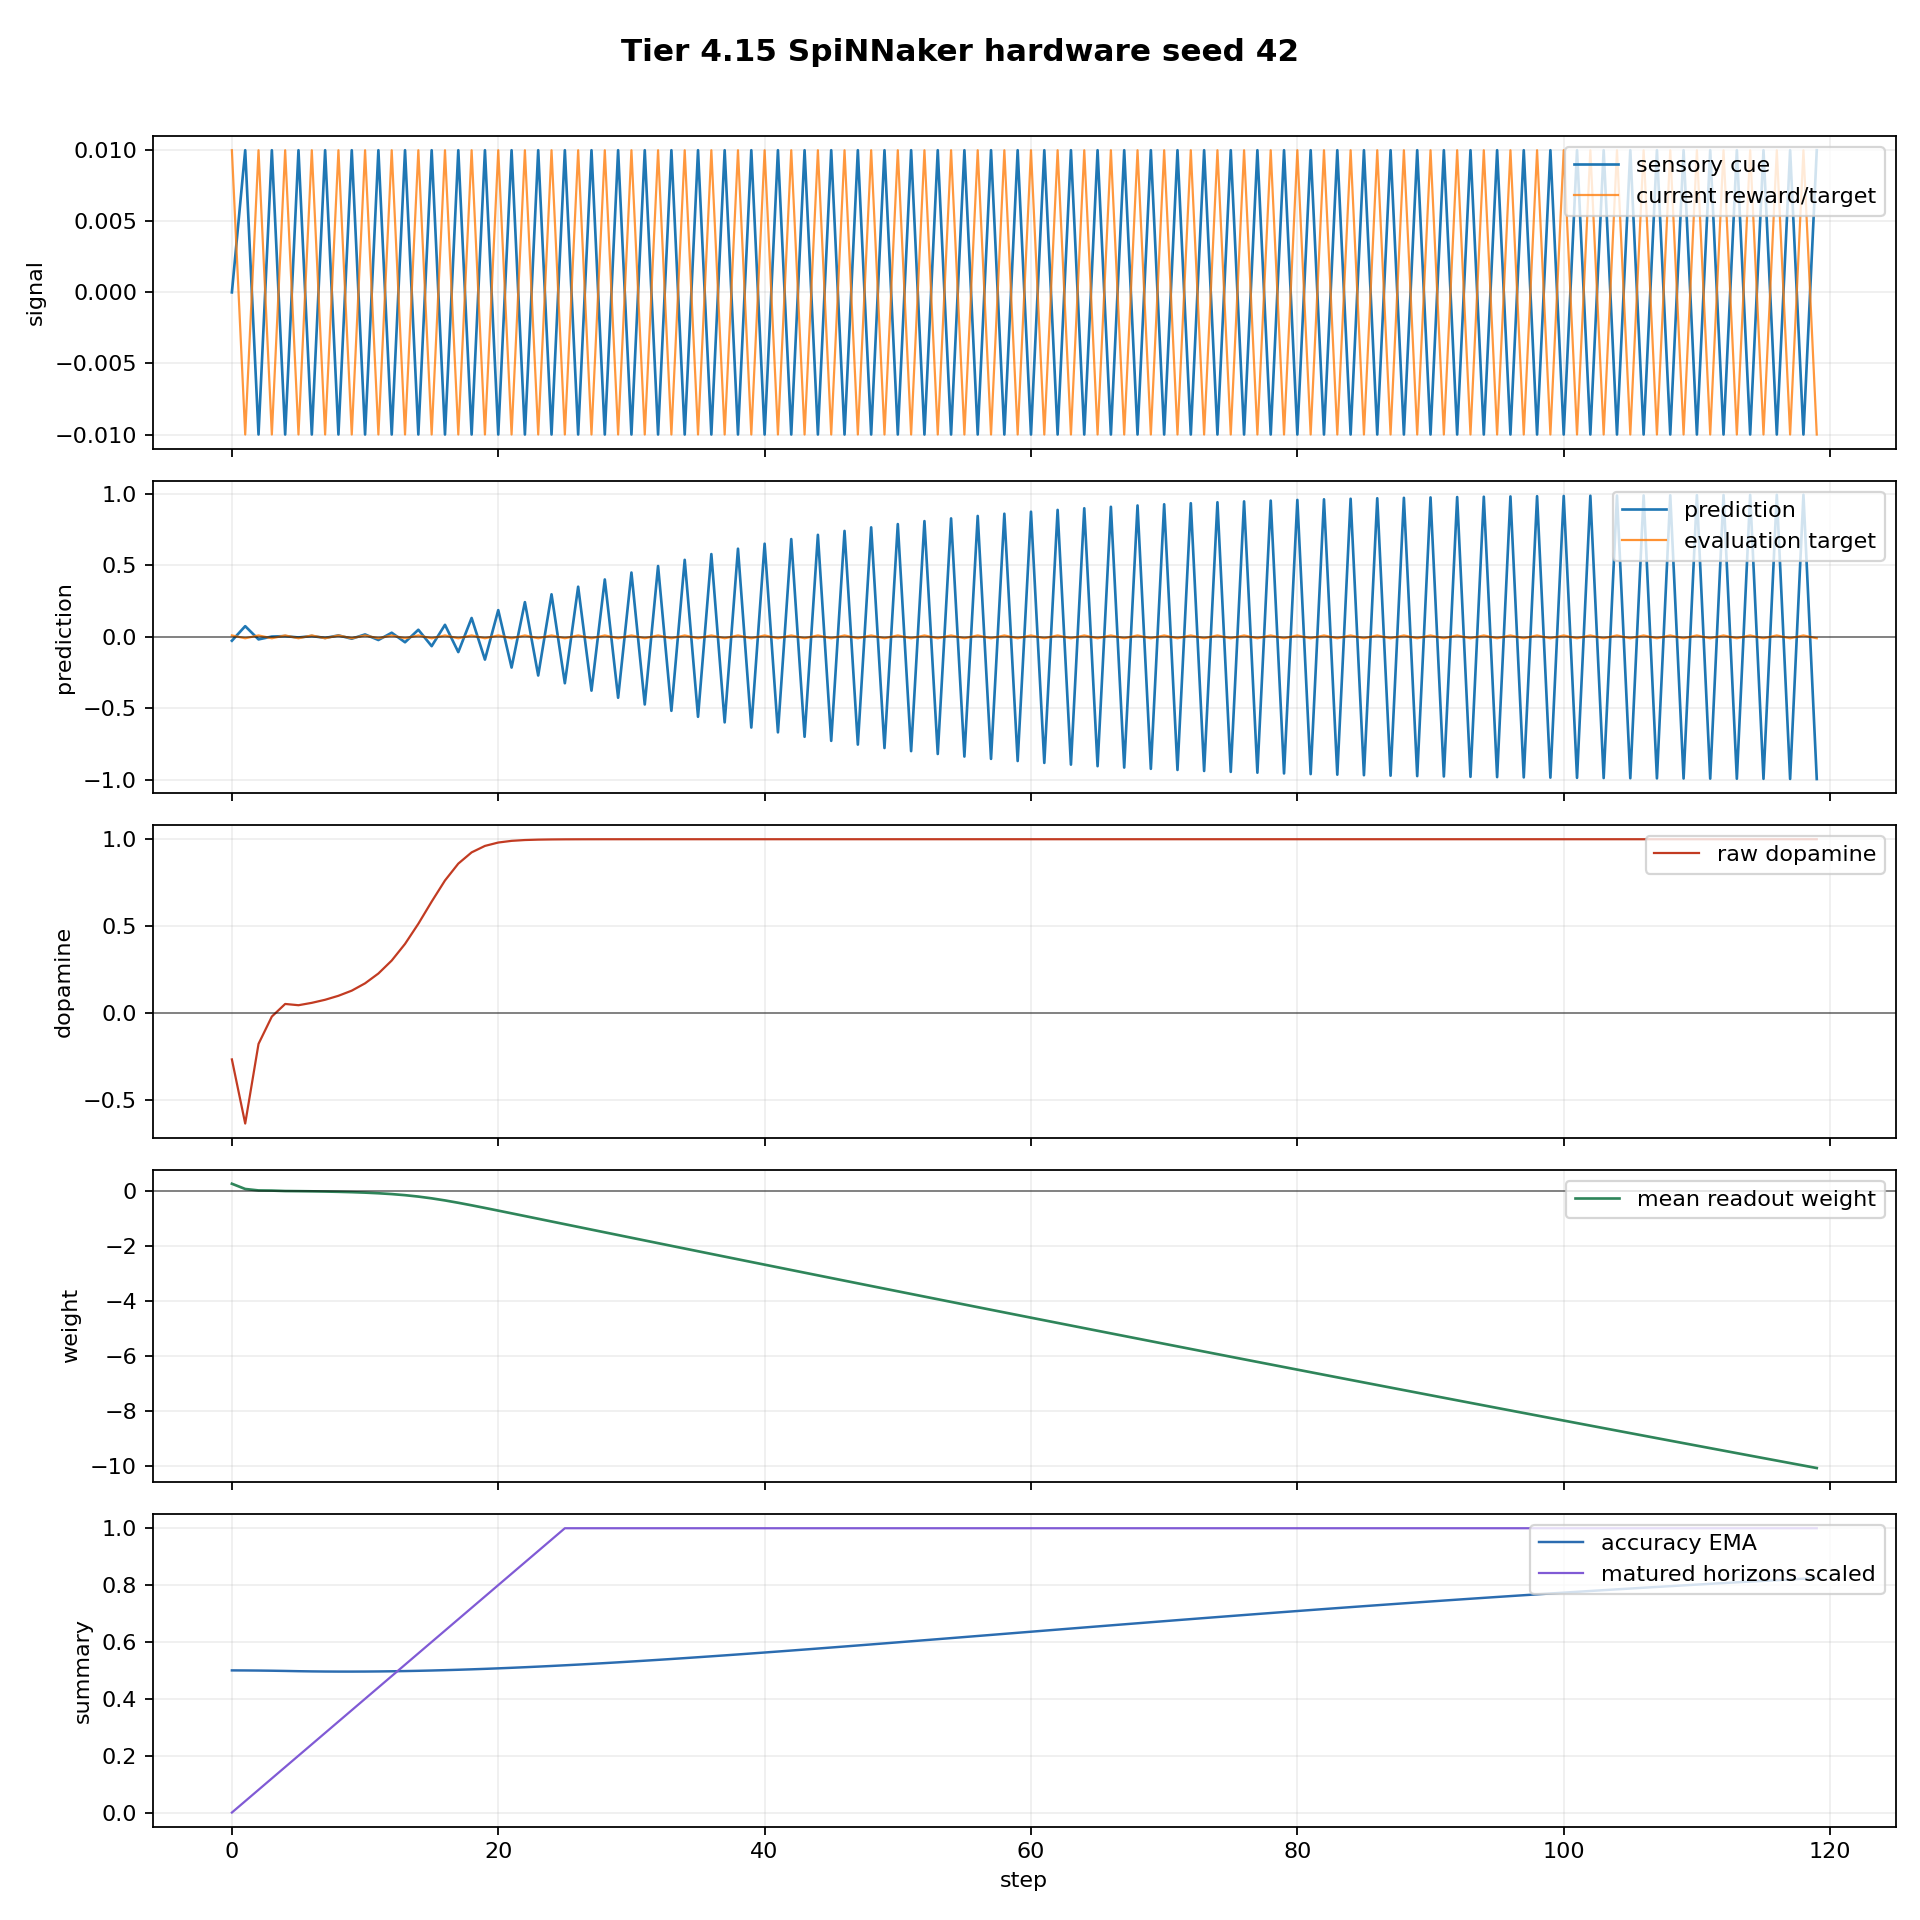

The file beside this chart, header and first rows:
step, dt_ms, n_polyps, n_alive, n_juvenile, n_adult, births_this_step, deaths_this_step, mean_trophic_health, min_trophic_health, max_trophic_health, colony_prediction, raw_dopamine, mean_directional_accuracy_ema, capital, position_size, direction_correct, n_edges, n_gap_junctions, n_ff, n_lat, n_fb, I_union_bits, changepoint_probability
0, 50.0, 8, 8, 8, 0, 0, 0, 19.91, 19.91, 19.91, -0.02722, -0.2657, 0.5, 1.0, -0.02463, False, 0, 0, 0, 0, 0, 0.0, 0.0
1, 50.0, 8, 8, 8, 0, 0, 0, 19.82, 19.82, 19.82, 0.07486, -0.6343, 0.4998, 1, 0.07537, False, 0, 0, 0, 0, 0, 0.0, 0.0
2, 50.0, 8, 8, 8, 0, 0, 0, 19.73, 19.73, 19.73, -0.01784, -0.1765, 0.4994, 1.001, -0.02463, False, 0, 0, 0, 0, 0, 0.0, 0.0
3, 50.0, 8, 8, 8, 0, 0, 0, 19.64, 19.64, 19.64, 0.001936, -0.01935, 0.4988, 1.001, 0.06148, False, 0, 0, 0, 0, 0, 0.0, 0.0
4, 50.0, 8, 8, 8, 0, 0, 0, 19.56, 19.56, 19.56, 0.00531, 0.05305, 0.4981, 1.002, 0.1615, True, 0, 0, 0, 0, 0, 0.0, 0.0
5, 50.0, 8, 8, 8, 0, 0, 0, 19.47, 19.47, 19.47, -0.004583, 0.0458, 0.4972, 1, 0.06148, True, 0, 0, 0, 0, 0, 0.0, 0.0
6, 50.0, 8, 8, 8, 0, 0, 0, 19.38, 19.38, 19.38, 0.005952, 0.05945, 0.4965, 1.001, 0.1615, True, 0, 0, 0, 0, 0, 0.0, 0.0
7, 50.0, 8, 8, 8, 0, 0, 0, 19.29, 19.29, 19.29, -0.007729, 0.07714, 0.496, 0.9992, 0.06148, True, 0, 0, 0, 0, 0, 0.0, 0.0
8, 50.0, 8, 8, 8, 0, 0, 0, 19.21, 19.21, 19.21, 0.01004, 0.1, 0.4958, 0.9999, 0.1615, True, 0, 0, 0, 0, 0, 0.0, 0.0
9, 50.0, 8, 8, 8, 0, 0, 0, 19.12, 19.12, 19.12, -0.01303, 0.1295, 0.4958, 0.9982, 0.06148, True, 0, 0, 0, 0, 0, 0.03135, 0.0
10, 50.0, 8, 8, 8, 0, 0, 0, 19.04, 19.04, 19.04, 0.0169, 0.1716, 0.4959, 0.9989, 0.1615, True, 0, 0, 0, 0, 0, 0.09769, 0.0
11, 50.0, 8, 8, 8, 0, 0, 0, 18.96, 18.96, 18.96, -0.02203, 0.2281, 0.4963, 0.9972, 0.06148, True, 0, 0, 0, 0, 0, 0.2069, 0.0
12, 50.0, 8, 8, 8, 0, 0, 0, 18.88, 18.88, 18.88, 0.02884, 0.3026, 0.4969, 0.9979, 0.1615, True, 0, 0, 0, 0, 0, 0.2521, 0.0
13, 50.0, 8, 8, 8, 0, 0, 0, 18.81, 18.81, 18.81, -0.03788, 0.3982, 0.4976, 0.9962, 0.06148, True, 0, 0, 0, 0, 0, 0.3231, 0.0
14, 50.0, 8, 8, 8, 0, 0, 0, 18.73, 18.73, 18.73, 0.04977, 0.514, 0.4985, 0.9969, 0.1615, True, 0, 0, 0, 0, 0, 0.4184, 0.0
15, 50.0, 8, 8, 8, 0, 0, 0, 18.67, 18.67, 18.67, -0.06509, 0.6414, 0.4996, 0.9952, 0.06148, True, 0, 0, 0, 0, 0, 0.4704, 0.0
16, 50.0, 8, 8, 8, 0, 0, 0, 18.6, 18.6, 18.6, 0.08416, 0.7628, 0.5008, 0.9959, 0.1615, True, 0, 0, 0, 0, 0, 0.5164, 0.0
17, 50.0, 8, 8, 8, 0, 0, 0, 18.54, 18.54, 18.54, -0.1067, 0.8598, 0.5022, 0.9942, 0.06148, True, 0, 0, 0, 0, 0, 0.6006, 0.0
18, 50.0, 8, 8, 8, 0, 0, 0, 18.47, 18.47, 18.47, 0.1321, 0.9244, 0.5037, 0.9949, 0.1615, True, 0, 0, 0, 0, 0, 0.6577, 0.0
19, 50.0, 8, 8, 8, 0, 0, 0, 18.41, 18.41, 18.41, -0.1591, 0.9616, 0.5054, 0.9932, 0.06148, True, 0, 0, 0, 0, 0, 0.7593, 0.0
20, 50.0, 8, 8, 8, 0, 0, 0, 18.35, 18.35, 18.35, 0.1869, 0.981, 0.5072, 0.9939, 0.1615, True, 0, 0, 0, 0, 0, 0.8151, 0.0
21, 50.0, 8, 8, 8, 0, 0, 0, 18.29, 18.29, 18.29, -0.215, 0.9907, 0.5091, 0.9922, 0.06148, True, 0, 0, 0, 0, 0, 0.9074, 0.0
22, 50.0, 8, 8, 8, 0, 0, 0, 18.23, 18.23, 18.23, 0.2429, 0.9954, 0.5112, 0.9929, 0.1615, True, 0, 0, 0, 0, 0, 0.9197, 0.0
23, 50.0, 8, 8, 8, 0, 0, 0, 18.18, 18.18, 18.18, -0.2706, 0.9977, 0.5133, 0.9912, 0.06148, True, 0, 0, 0, 0, 0, 0.9676, 0.0
24, 50.0, 8, 8, 8, 0, 0, 0, 18.12, 18.12, 18.12, 0.2978, 0.9988, 0.5156, 0.9919, 0.1615, True, 0, 0, 0, 0, 0, 0.9515, 0.0
25, 50.0, 8, 8, 8, 0, 0, 0, 18.06, 18.06, 18.06, -0.3246, 0.9994, 0.5179, 0.9902, 0.06148, True, 0, 0, 0, 0, 0, 0.9731, 0.0
26, 50.0, 8, 8, 8, 0, 0, 0, 18.01, 18.01, 18.01, 0.3509, 0.9997, 0.5204, 0.9909, 0.1615, True, 0, 0, 0, 0, 0, 0.9755, 0.0
27, 50.0, 8, 8, 8, 0, 0, 0, 17.95, 17.95, 17.95, -0.3766, 0.9998, 0.523, 0.9892, 0.06148, True, 0, 0, 0, 0, 0, 0.988, 0.0
28, 50.0, 8, 8, 8, 0, 0, 0, 17.89, 17.89, 17.89, 0.4017, 0.9999, 0.5256, 0.9899, 0.1615, True, 0, 0, 0, 0, 0, 0.9783, 0.0
29, 50.0, 8, 8, 8, 0, 0, 0, 17.84, 17.84, 17.84, -0.4262, 0.9999, 0.5284, 0.9882, 0.06148, True, 0, 0, 0, 0, 0, 0.9846, 0.0
30, 50.0, 8, 8, 8, 0, 0, 0, 17.78, 17.78, 17.78, 0.4501, 1, 0.5312, 0.9889, 0.1615, True, 0, 0, 0, 0, 0, 0.9526, 0.0
31, 50.0, 8, 8, 8, 0, 0, 0, 17.73, 17.73, 17.73, -0.4733, 1, 0.5341, 0.9872, 0.06148, True, 0, 0, 0, 0, 0, 0.9467, 0.0
32, 50.0, 8, 8, 8, 0, 0, 0, 17.67, 17.67, 17.67, 0.4958, 1, 0.5371, 0.9879, 0.1615, True, 0, 0, 0, 0, 0, 0.9359, 0.0
33, 50.0, 8, 8, 8, 0, 0, 0, 17.62, 17.62, 17.62, -0.5177, 1, 0.5401, 0.9862, 0.06148, True, 0, 0, 0, 0, 0, 0.9287, 0.0
34, 50.0, 8, 8, 8, 0, 0, 0, 17.56, 17.56, 17.56, 0.5389, 1, 0.5432, 0.9869, 0.1615, True, 0, 0, 0, 0, 0, 0.9084, 0.0
35, 50.0, 8, 8, 8, 0, 0, 0, 17.51, 17.51, 17.51, -0.5595, 1, 0.5463, 0.9852, 0.06148, True, 0, 0, 0, 0, 0, 0.9108, 0.0
36, 50.0, 8, 8, 8, 0, 0, 0, 17.46, 17.46, 17.46, 0.5793, 1, 0.5496, 0.9859, 0.1615, True, 0, 0, 0, 0, 0, 0.8975, 0.0
37, 50.0, 8, 8, 8, 0, 0, 0, 17.4, 17.4, 17.4, -0.5985, 1, 0.5528, 0.9842, 0.06148, True, 0, 0, 0, 0, 0, 0.8729, 0.0
38, 50.0, 8, 8, 8, 0, 0, 0, 17.35, 17.35, 17.35, 0.617, 1, 0.5561, 0.9849, 0.1615, True, 0, 0, 0, 0, 0, 0.865, 0.0
39, 50.0, 8, 8, 8, 0, 0, 0, 17.3, 17.3, 17.3, -0.6348, 1, 0.5595, 0.9832, 0.06148, True, 0, 0, 0, 0, 0, 0.8357, 0.0
40, 50.0, 8, 8, 8, 0, 0, 0, 17.24, 17.24, 17.24, 0.6519, 1, 0.5629, 0.9839, 0.1615, True, 0, 0, 0, 0, 0, 0.8065, 0.0
41, 50.0, 8, 8, 8, 0, 0, 0, 17.19, 17.19, 17.19, -0.6684, 1, 0.5663, 0.9822, 0.06148, True, 0, 0, 0, 0, 0, 0.7855, 0.0
42, 50.0, 8, 8, 8, 0, 0, 0, 17.13, 17.13, 17.13, 0.6842, 1, 0.5698, 0.9829, 0.1615, True, 0, 0, 0, 0, 0, 0.7619, 0.0
43, 50.0, 8, 8, 8, 0, 0, 0, 17.08, 17.08, 17.08, -0.6994, 1, 0.5733, 0.9812, 0.06148, True, 0, 0, 0, 0, 0, 0.7483, 0.0
44, 50.0, 8, 8, 8, 0, 0, 0, 17.03, 17.03, 17.03, 0.714, 1, 0.5769, 0.9819, 0.1615, True, 0, 0, 0, 0, 0, 0.754, 0.0
45, 50.0, 8, 8, 8, 0, 0, 0, 16.98, 16.98, 16.98, -0.728, 1, 0.5805, 0.9802, 0.06148, True, 0, 0, 0, 0, 0, 0.7193, 0.0
46, 50.0, 8, 8, 8, 0, 0, 0, 16.92, 16.92, 16.92, 0.7414, 1, 0.5841, 0.9809, 0.1615, True, 0, 0, 0, 0, 0, 0.6961, 0.0
47, 50.0, 8, 8, 8, 0, 0, 0, 16.87, 16.87, 16.87, -0.7542, 1, 0.5877, 0.9792, 0.06148, True, 0, 0, 0, 0, 0, 0.6828, 0.0
48, 50.0, 8, 8, 8, 0, 0, 0, 16.82, 16.82, 16.82, 0.7664, 1, 0.5914, 0.9799, 0.1615, True, 0, 0, 0, 0, 0, 0.661, 0.0
49, 50.0, 8, 8, 0, 8, 0, 0, 16.77, 16.77, 16.77, -0.7781, 1, 0.595, 0.9782, 0.06148, True, 0, 0, 0, 0, 0, 0.6503, 0.0
50, 50.0, 8, 8, 0, 8, 0, 0, 16.71, 16.71, 16.71, 0.7893, 1, 0.5987, 0.9789, 0.1615, True, 0, 0, 0, 0, 0, 0.6211, 0.0
51, 50.0, 8, 8, 0, 8, 0, 0, 16.66, 16.66, 16.66, -0.7999, 1, 0.6024, 0.9772, 0.06148, True, 0, 0, 0, 0, 0, 0.6164, 0.0
52, 50.0, 8, 8, 0, 8, 0, 0, 16.61, 16.61, 16.61, 0.8101, 1, 0.6061, 0.9779, 0.1615, True, 0, 0, 0, 0, 0, 0.5974, 0.0
53, 50.0, 8, 8, 0, 8, 0, 0, 16.56, 16.56, 16.56, -0.8198, 1, 0.6098, 0.9762, 0.06148, True, 0, 0, 0, 0, 0, 0.5872, 0.0
54, 50.0, 8, 8, 0, 8, 0, 0, 16.5, 16.5, 16.5, 0.829, 1, 0.6136, 0.9769, 0.1615, True, 0, 0, 0, 0, 0, 0.5681, 0.0
55, 50.0, 8, 8, 0, 8, 0, 0, 16.45, 16.45, 16.45, -0.8378, 1, 0.6173, 0.9752, 0.06148, True, 0, 0, 0, 0, 0, 0.5484, 0.0
56, 50.0, 8, 8, 0, 8, 0, 0, 16.4, 16.4, 16.4, 0.8462, 1, 0.621, 0.9759, 0.1615, True, 0, 0, 0, 0, 0, 0.5072, 0.0
57, 50.0, 8, 8, 0, 8, 0, 0, 16.35, 16.35, 16.35, -0.8542, 1, 0.6248, 0.9742, 0.06148, True, 0, 0, 0, 0, 0, 0.4939, 0.0
58, 50.0, 8, 8, 0, 8, 0, 0, 16.29, 16.29, 16.29, 0.8618, 1, 0.6285, 0.9749, 0.1615, True, 0, 0, 0, 0, 0, 0.5204, 0.0
59, 50.0, 8, 8, 0, 8, 0, 0, 16.25, 16.25, 16.25, -0.869, 1, 0.6323, 0.9732, 0.06148, True, 0, 0, 0, 0, 0, 0.5104, 0.0
... 60 more rows
